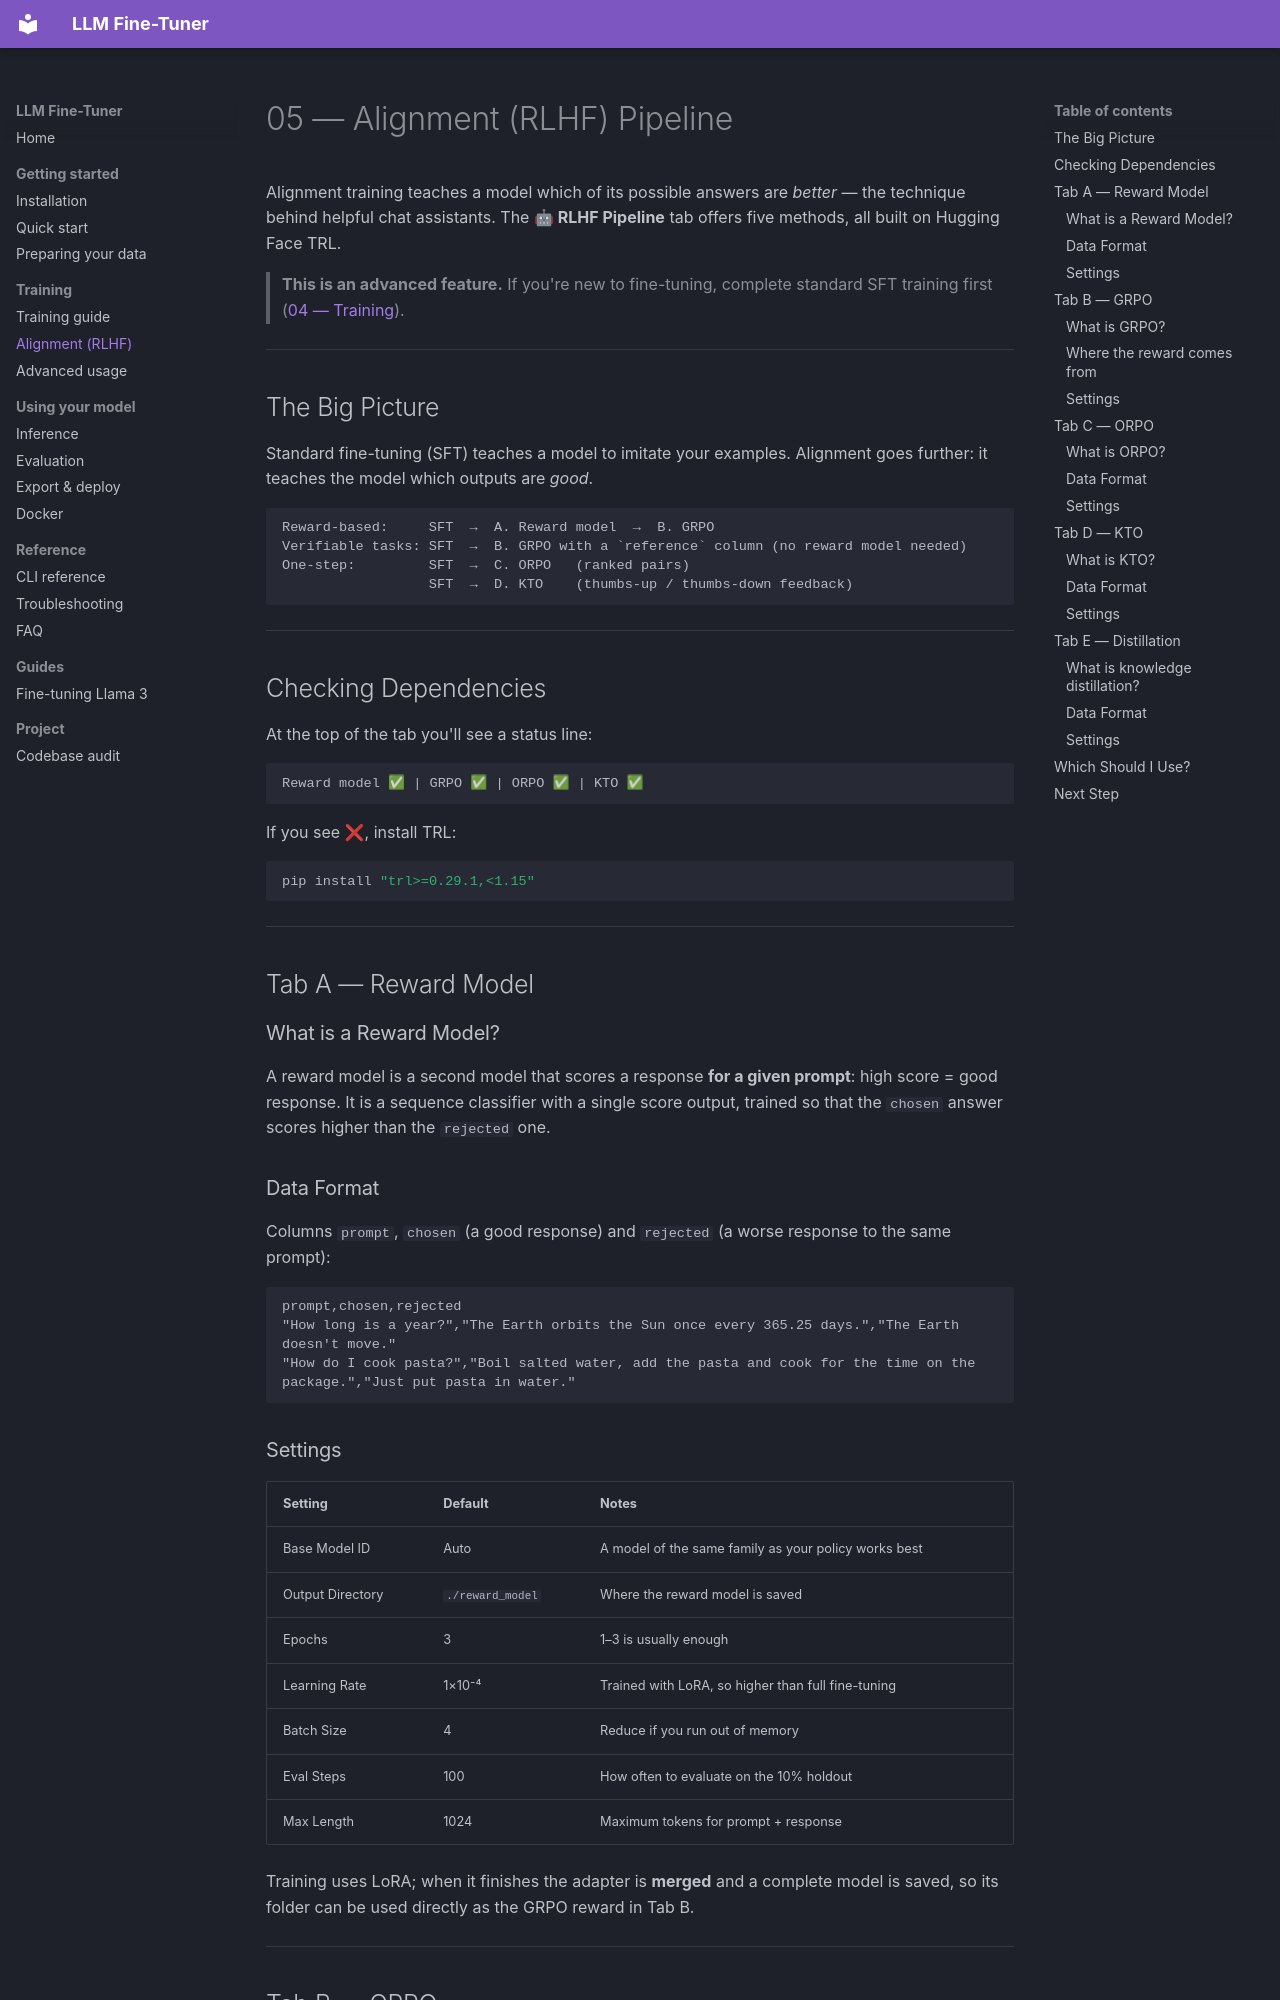

repository: Yog-Sotho/LLM-fine-tuner · page: 05_rlhf_pipeline/index.html · generator: mkdocs

# 05 — Alignment (RLHF) Pipeline

Alignment training teaches a model which of its possible answers are *better* — the technique behind helpful chat assistants. The **🤖 RLHF Pipeline** tab offers five methods, all built on Hugging Face TRL.

> **This is an advanced feature.** If you're new to fine-tuning, complete standard SFT training first ([04 — Training](04_training.md)).

---

## The Big Picture

Standard fine-tuning (SFT) teaches a model to imitate your examples. Alignment goes further: it teaches the model which outputs are *good*.

```
Reward-based:     SFT  →  A. Reward model  →  B. GRPO
Verifiable tasks: SFT  →  B. GRPO with a `reference` column (no reward model needed)
One-step:         SFT  →  C. ORPO   (ranked pairs)
                  SFT  →  D. KTO    (thumbs-up / thumbs-down feedback)
```

---

## Checking Dependencies

At the top of the tab you'll see a status line:

```
Reward model ✅ | GRPO ✅ | ORPO ✅ | KTO ✅
```

If you see ❌, install TRL:

```bash
pip install "trl>=0.29.1,<1.15"
```

---

## Tab A — Reward Model

### What is a Reward Model?

A reward model is a second model that scores a response **for a given prompt**: high score = good response. It is a sequence classifier with a single score output, trained so that the `chosen` answer scores higher than the `rejected` one.

### Data Format

Columns `prompt`, `chosen` (a good response) and `rejected` (a worse response to the same prompt):

```csv
prompt,chosen,rejected
"How long is a year?","The Earth orbits the Sun once every 365.25 days.","The Earth doesn't move."
"How do I cook pasta?","Boil salted water, add the pasta and cook for the time on the package.","Just put pasta in water."
```

### Settings

| Setting | Default | Notes |
|---|---|---|
| Base Model ID | Auto | A model of the same family as your policy works best |
| Output Directory | `./reward_model` | Where the reward model is saved |
| Epochs | 3 | 1–3 is usually enough |
| Learning Rate | 1×10⁻⁴ | Trained with LoRA, so higher than full fine-tuning |
| Batch Size | 4 | Reduce if you run out of memory |
| Eval Steps | 100 | How often to evaluate on the 10% holdout |
| Max Length | 1024 | Maximum tokens for prompt + response |

Training uses LoRA; when it finishes the adapter is **merged** and a complete model is saved, so its folder can be used directly as the GRPO reward in Tab B.

---

## Tab B — GRPO
